Run: headless pygame with SDL's dummy video driver; simulated clock (each Clock.tick advances the game by its frame time, no real sleeping); random seed 0; keys injected as events and as key.get_pressed() state; mouse plan: one left click at the window centre at the start of phase 2, then a move to the lower-right quarter at the start of phase 3.
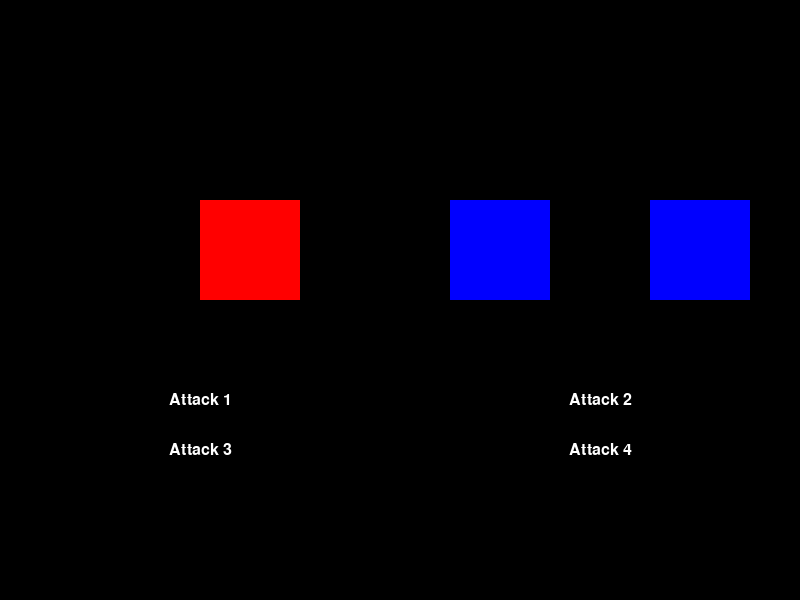
Frame 1 of 4 · flips 1–60 · no input
Frame 2 of 4 · flips 61–180 · clicked the window centre · tapped SPACE, RETURN · held RIGHT (→), D · screen unchanged from frame 1, image omitted
Frame 3 of 4 · flips 181–300 · moved the mouse to the lower-right quarter · held DOWN (↓), S · screen unchanged from frame 2, image omitted
Frame 4 of 4 · flips 301–420 · held LEFT (←), A, UP (↑), W · screen unchanged from frame 3, image omitted

The pygame program that drew these frames:

import pygame
import time

pygame.init()

# Set up the window
WINDOW_WIDTH = 800
WINDOW_HEIGHT = 600
window = pygame.display.set_mode((WINDOW_WIDTH, WINDOW_HEIGHT))
pygame.display.set_caption("Game")


# Set up the buttons
button_font = pygame.font.SysFont("Arial", 24)
button_texts = ["Attack 1", "Attack 2", "Attack 3", "Attack 4"]
button_images = []
button_rects = []
for i, text in enumerate(button_texts):
    button_image = button_font.render(text, True, (255, 255, 255))
    button_rect = button_image.get_rect(
        center=(
            WINDOW_WIDTH // 4 + ((i % 2) * (WINDOW_WIDTH // 2)),
            WINDOW_HEIGHT - (WINDOW_HEIGHT // 3) + ((i // 2) * 50),
        )
    )
    button_images.append(button_image)
    button_rects.append(button_rect)


# Set up the fighter images and rects for each fighter. In the future, this should happen inside class init, so we can have animations

player_figure_image = pygame.Surface((100, 100))
player_figure_image.fill((255, 0, 0))
player_figure_rect = player_figure_image.get_rect(
    center=(WINDOW_WIDTH // 3, WINDOW_HEIGHT // 2)
)


fighter2_figure_image = pygame.Surface((100, 100))
fighter2_figure_image.fill((0, 0, 255))
fighter2_figure_rect = fighter2_figure_image.get_rect(
    center=(2 * WINDOW_WIDTH // 3, WINDOW_HEIGHT // 2)
)


# Set up the attack animation
attack_image = pygame.Surface((100, 100))
attack_image.fill((255, 255, 0))
attack_rect = attack_image.get_rect(center=(WINDOW_WIDTH // 2, WINDOW_HEIGHT // 2))

# Set up the timer
attack_time = 2000  # in milliseconds
attack_start_time = None

# Set up the game loop
clock = pygame.time.Clock()
running = True
show_menu = True
clock.tick(60)


class Fighter:
    all_fighters = []
    all_healthbars = []

    def __init__(self, image, idle, x, y, name, max_hp, strength, moves):
        self.name = name
        self.max_hp = max_hp
        self.hp = max_hp
        self.idle = idle
        self.strength = strength
        self.moves = moves
        self.alive = True
        self.image = image
        self.rect = self.image.get_rect()
        self.rect.x = x
        self.rect.y = y
        self.healthbar = self.HealthBar(
            self.rect.x,
            0,
        )
        Fighter.all_fighters.append(self)

    class HealthBar:
        def __init__(self, x, y):
            self.image = pygame.Surface((100, 20))
            self.image.fill((0, 255, 0))
            self.rect = self.image.get_rect()
            self.rect.x = x
            self.rect.y = y
            Fighter.all_healthbars.append(self)

        def __str__(self):
            return "MyClass(x=" + str(self.rect.x) + " ,y=" + str(self.rect.y) + ")"


player = Fighter(
    player_figure_image,
    player_figure_image,
    200,
    200,
    "Fighter 1",
    100,
    10,
    ["Attack 1", "Attack 2"],
)
player.rect.x = 200
fighter2 = Fighter(
    fighter2_figure_image,
    fighter2_figure_image,
    250,
    200,
    "Fighter 2",
    120,
    8,
    ["Attack 1", "Attack 3"],
)

current_fighter = 0


fighter3 = Fighter(
    fighter2_figure_image,
    fighter2_figure_image,
    250,
    200,
    "Fighter 2",
    120,
    8,
    ["Attack 1", "Attack 3"],
)

for count, fighter in enumerate(Fighter.all_fighters):
    fighter.rect.x += count * 200
    fighter.healthbar.rect.x = fighter.rect.x

for bar in Fighter.all_healthbars:
    print(bar.rect.x)
# gameloop
while running:
    # Handle events
    for event in pygame.event.get():
        if event.type == pygame.QUIT:
            running = False
        elif event.type == pygame.MOUSEBUTTONDOWN:
            # Check if the user clicked on a button
            for i, button_rect in enumerate(button_rects):
                if button_rect.collidepoint(event.pos):
                    # Start the attack animation and timer
                    attack_start_time = pygame.time.get_ticks()
                    show_menu = False

    # Draw the fighters
    window.fill((0, 0, 0))
    for fighter in Fighter.all_fighters:
        window.blit(fighter.image, fighter.rect)
    # Draw the health bars
    if not show_menu:
        for bar in Fighter.all_healthbars:
            window.blit(bar.image, bar.rect)

    # Draw the buttons or the attack animation
    if show_menu:
        for button_image, button_rect in zip(button_images, button_rects):
            window.blit(button_image, button_rect)
    else:
        Fighter.all_fighters[current_fighter].image = attack_image
        if (
            attack_start_time is not None
            and pygame.time.get_ticks() - attack_start_time >= attack_time
        ):
            print(current_fighter)
            Fighter.all_fighters[current_fighter].image = Fighter.all_fighters[
                current_fighter
            ].idle
            current_fighter += 1
            if current_fighter == len(Fighter.all_fighters):
                current_fighter = 0
                for fighter in Fighter.all_fighters:
                    fighter.image = fighter.idle
                show_menu = True
                attack_start_time = None
                continue
            attack_start_time = pygame.time.get_ticks()

            Fighter.all_fighters[current_fighter].image = attack_image
    pygame.display.update()

pygame.quit()
